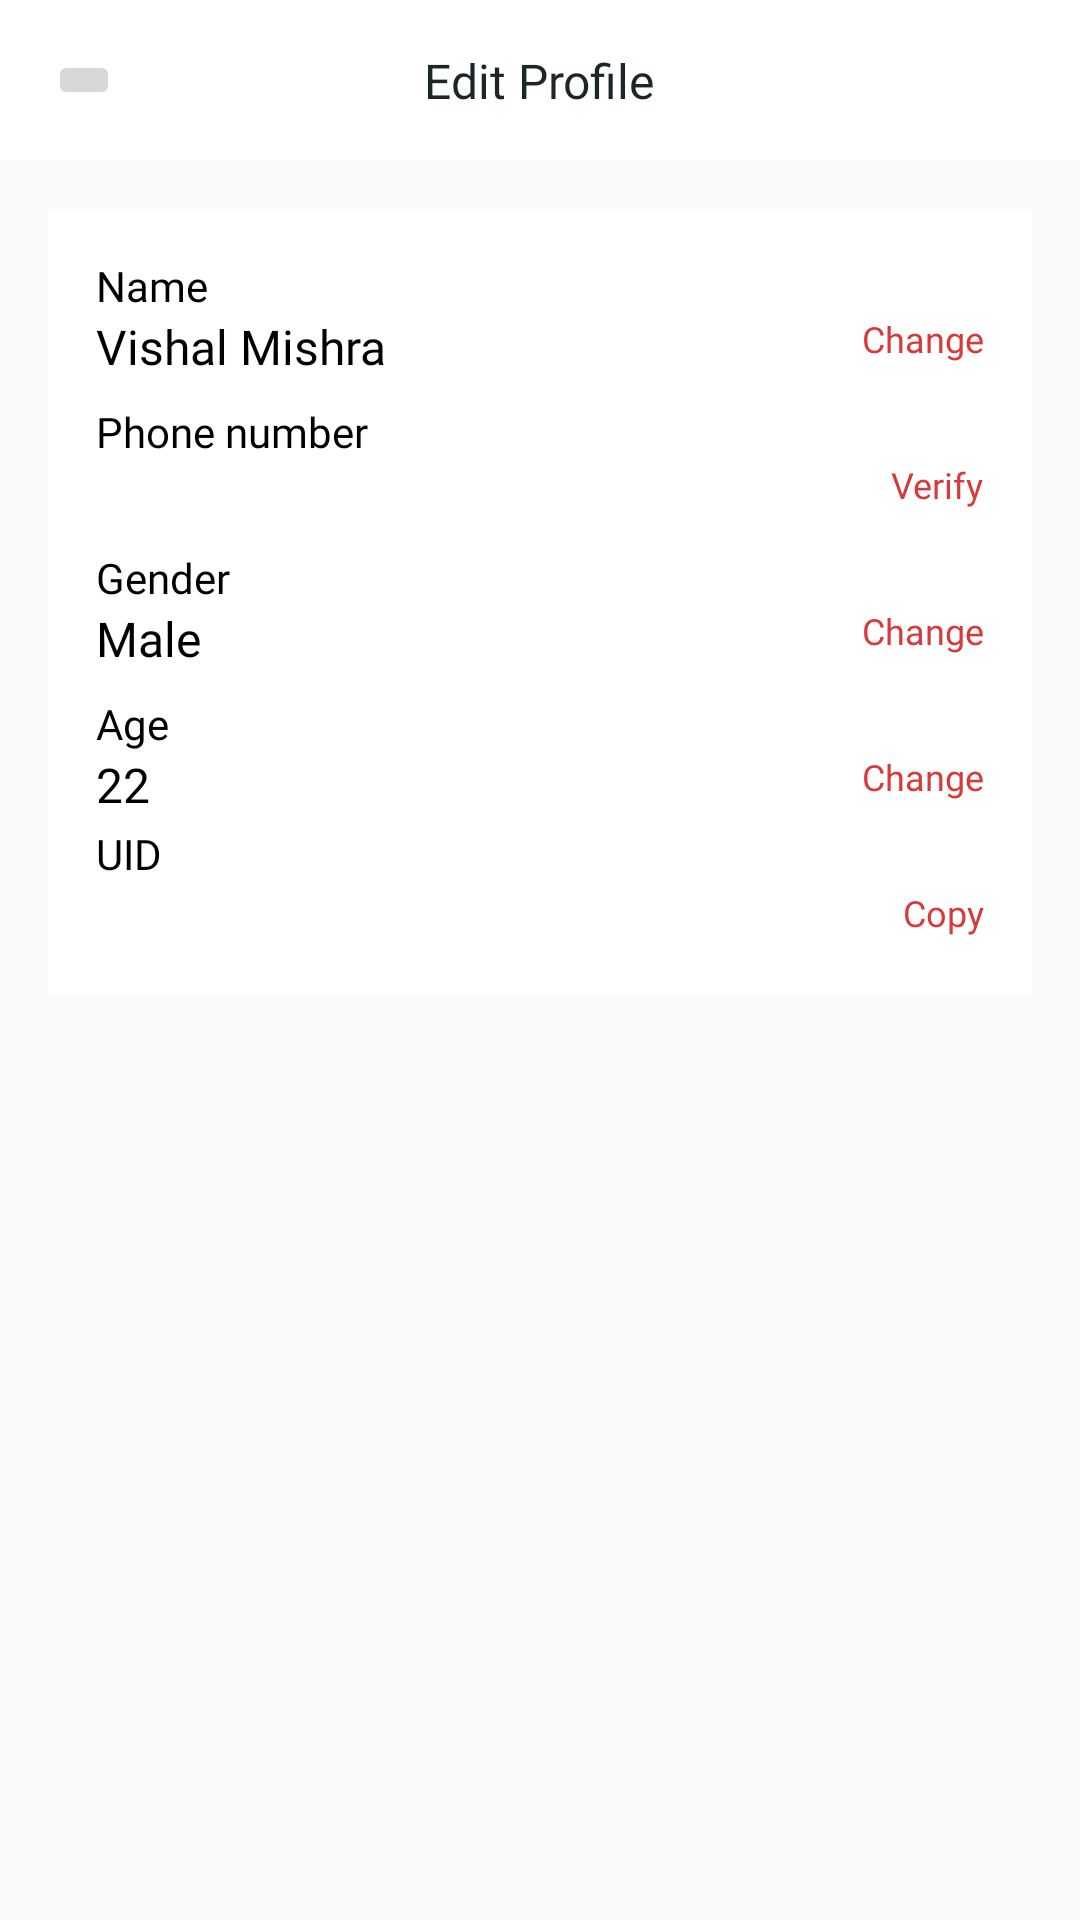

Reconstruct the res/layout file that produces this screen, plus the resources it refers to.
<!-- AndroidManifest.xml: application theme Theme.Chartr -->
<!-- res/layout/activity_edit_profile.xml -->
<?xml version="1.0" encoding="utf-8"?>
<RelativeLayout xmlns:android="http://schemas.android.com/apk/res/android"
    xmlns:aapt="http://schemas.android.com/aapt"
    xmlns:app="http://schemas.android.com/apk/res-auto"
    android:layout_width="match_parent"
    android:layout_height="match_parent">

    <RelativeLayout
        android:id="@+id/rl_top_bar"
        android:layout_width="match_parent"
        android:layout_height="wrap_content"
        android:layout_alignParentTop="true"
        android:background="@color/white"
        android:padding="@dimen/standard_16">

        <ImageButton
            android:id="@+id/ib_back"
            android:layout_width="wrap_content"
            android:layout_height="wrap_content"
            app:srcCompat="@drawable/ic_back_arrow"
            app:tint="@color/black"
            android:layout_alignParentStart="true"
            android:layout_centerVertical="true" />

        <TextView
            android:id="@+id/tv_title"
            android:layout_width="wrap_content"
            android:layout_height="wrap_content"
            android:layout_centerInParent="true"
            android:fontFamily="@font/inter_medium"
            android:text="Edit Profile"
            android:textColor="#1c2626"
            android:textSize="16sp" />

    </RelativeLayout>

    <RelativeLayout
        android:id="@+id/rl_details"
        android:layout_width="match_parent"
        android:layout_height="wrap_content"
        android:layout_below="@+id/rl_top_bar"
        android:layout_marginStart="@dimen/standard_16"
        android:layout_marginTop="@dimen/standard_16"
        android:layout_marginEnd="@dimen/standard_16"
        android:layout_marginBottom="@dimen/standard_16"
        android:background="@color/white"
        android:padding="@dimen/standard_16">

        <TextView
            android:id="@+id/tv_1"
            android:layout_width="wrap_content"
            android:layout_height="wrap_content"
            android:fontFamily="@font/inter_medium"
            android:text="Name"
            android:textColor="@color/black"
            android:textSize="14sp" />

        <TextView
            android:id="@+id/tv_name"
            android:layout_width="wrap_content"
            android:layout_height="wrap_content"
            android:layout_below="@+id/tv_1"
            android:fontFamily="@font/inter_regular"
            android:textColor="@color/black"
            android:text="Vishal Mishra"
            android:textSize="16sp" />

        <TextView
            android:id="@+id/tv_Change_name"
            android:layout_width="wrap_content"
            android:layout_height="wrap_content"
            android:layout_below="@+id/tv_1"
            android:layout_alignParentEnd="true"
            android:fontFamily="@font/inter_regular"
            android:text="Change"
            android:textColor="@color/red_ticket_bg"
            android:textSize="12sp" />

        <TextView
            android:id="@+id/tv_2"
            android:layout_width="wrap_content"
            android:layout_height="wrap_content"
            android:layout_below="@+id/tv_name"
            android:layout_marginTop="@dimen/standard_8"
            android:fontFamily="@font/inter_medium"
            android:text="Phone number"
            android:textColor="@color/black"
            android:textSize="14sp" />

        <TextView
            android:id="@+id/tv_phone_number"
            android:layout_width="wrap_content"
            android:layout_height="wrap_content"
            android:layout_below="@+id/tv_2"
            android:fontFamily="@font/inter_regular"
            android:text=""
            android:textColor="#939292"
            android:textSize="16sp" />


        <TextView
            android:id="@+id/tv_change_number"
            android:layout_width="wrap_content"
            android:layout_height="wrap_content"
            android:layout_below="@+id/tv_2"
            android:layout_alignParentEnd="true"
            android:fontFamily="@font/inter_regular"
            android:text="Verify"
            android:textColor="@color/red_ticket_bg"
            android:textSize="12sp" />


        <TextView
            android:id="@+id/tv_3"
            android:layout_width="wrap_content"
            android:layout_height="wrap_content"
            android:layout_below="@+id/tv_phone_number"
            android:layout_marginTop="@dimen/standard_8"
            android:fontFamily="@font/inter_medium"
            android:text="Gender"
            android:textColor="@color/black"
            android:textSize="14sp" />

        <TextView
            android:id="@+id/tv_gender"
            android:layout_width="wrap_content"
            android:layout_height="wrap_content"
            android:layout_below="@+id/tv_3"
            android:fontFamily="@font/inter_regular"
            android:textColor="@color/black"
            android:text="Male"
            android:textSize="16sp" />

        <TextView
            android:id="@+id/tv_Change_gender"
            android:layout_width="wrap_content"
            android:layout_height="wrap_content"
            android:layout_below="@+id/tv_3"
            android:layout_alignParentEnd="true"
            android:fontFamily="@font/inter_regular"
            android:text="Change"
            android:textColor="@color/red_ticket_bg"
            android:textSize="12sp" />

        <TextView
            android:id="@+id/tv_4"
            android:layout_width="wrap_content"
            android:layout_height="wrap_content"
            android:layout_below="@+id/tv_gender"
            android:layout_marginTop="@dimen/standard_8"
            android:fontFamily="@font/inter_medium"
            android:text="Age"
            android:textColor="@color/black"
            android:textSize="14sp" />

        <TextView
            android:id="@+id/tv_age"
            android:layout_width="wrap_content"
            android:layout_height="wrap_content"
            android:layout_below="@+id/tv_4"
            android:fontFamily="@font/inter_regular"
            android:textColor="@color/black"
            android:text="22"
            android:textSize="16sp" />

        <TextView
            android:id="@+id/tv_Change_age"
            android:layout_width="wrap_content"
            android:layout_height="wrap_content"
            android:layout_below="@+id/tv_4"
            android:layout_alignParentEnd="true"
            android:fontFamily="@font/inter_regular"
            android:text="Change"
            android:textColor="@color/red_ticket_bg"
            android:textSize="12sp" />

        <TextView
            android:id="@+id/tv_id"
            android:layout_width="wrap_content"
            android:layout_height="wrap_content"
            android:layout_below="@+id/tv_Change_age"
            android:layout_marginTop="@dimen/standard_8"
            android:fontFamily="@font/inter_medium"
            android:text="UID"
            android:textColor="@color/black"
            android:textSize="14sp" />

        <TextView
            android:id="@+id/tv_UID"
            android:layout_width="match_parent"
            android:layout_height="wrap_content"
            android:layout_below="@+id/tv_id"
            android:layout_marginEnd="4dp"
            android:layout_toStartOf="@+id/tv_Change_gender"
            android:ellipsize="middle"
            android:fontFamily="@font/inter_regular"
            android:singleLine="true"
            android:text=""
            android:textColor="#8A8888"
            android:textSize="16sp" />

        <TextView
            android:id="@+id/tv_copy_uid"
            android:layout_width="wrap_content"
            android:layout_height="wrap_content"
            android:layout_below="@+id/tv_id"
            android:layout_alignParentEnd="true"
            android:fontFamily="@font/inter_regular"
            android:paddingTop="2dp"
            android:text="Copy"
            android:textColor="@color/red_ticket_bg"
            android:textIsSelectable="true"
            android:textSize="12sp" />
    </RelativeLayout>


</RelativeLayout>
<!-- resources referenced by this layout -->
<resources>
  <color name="black">#FF000000</color>
  <color name="red_ticket_bg">#d63a3a</color>
  <color name="white">#FFFFFFFF</color>
  
      //status bar
  <dimen name="standard_16">16dp</dimen>
  <dimen name="standard_8">8dp</dimen>
  <style name="Theme.Chartr" parent="Theme.AppCompat.Light.NoActionBar">
          
          <item name="colorPrimary">@color/colorPrimary</item>
          <item name="colorPrimaryDark">@color/StatusBar</item>
          <item name="colorAccent">@color/colorAccent</item>
      </style>
  <color name="colorPrimary">#6200EE</color>
  <color name="StatusBar">#1bbabf</color>
  <color name="colorAccent">#03DAC5</color>
</resources>
